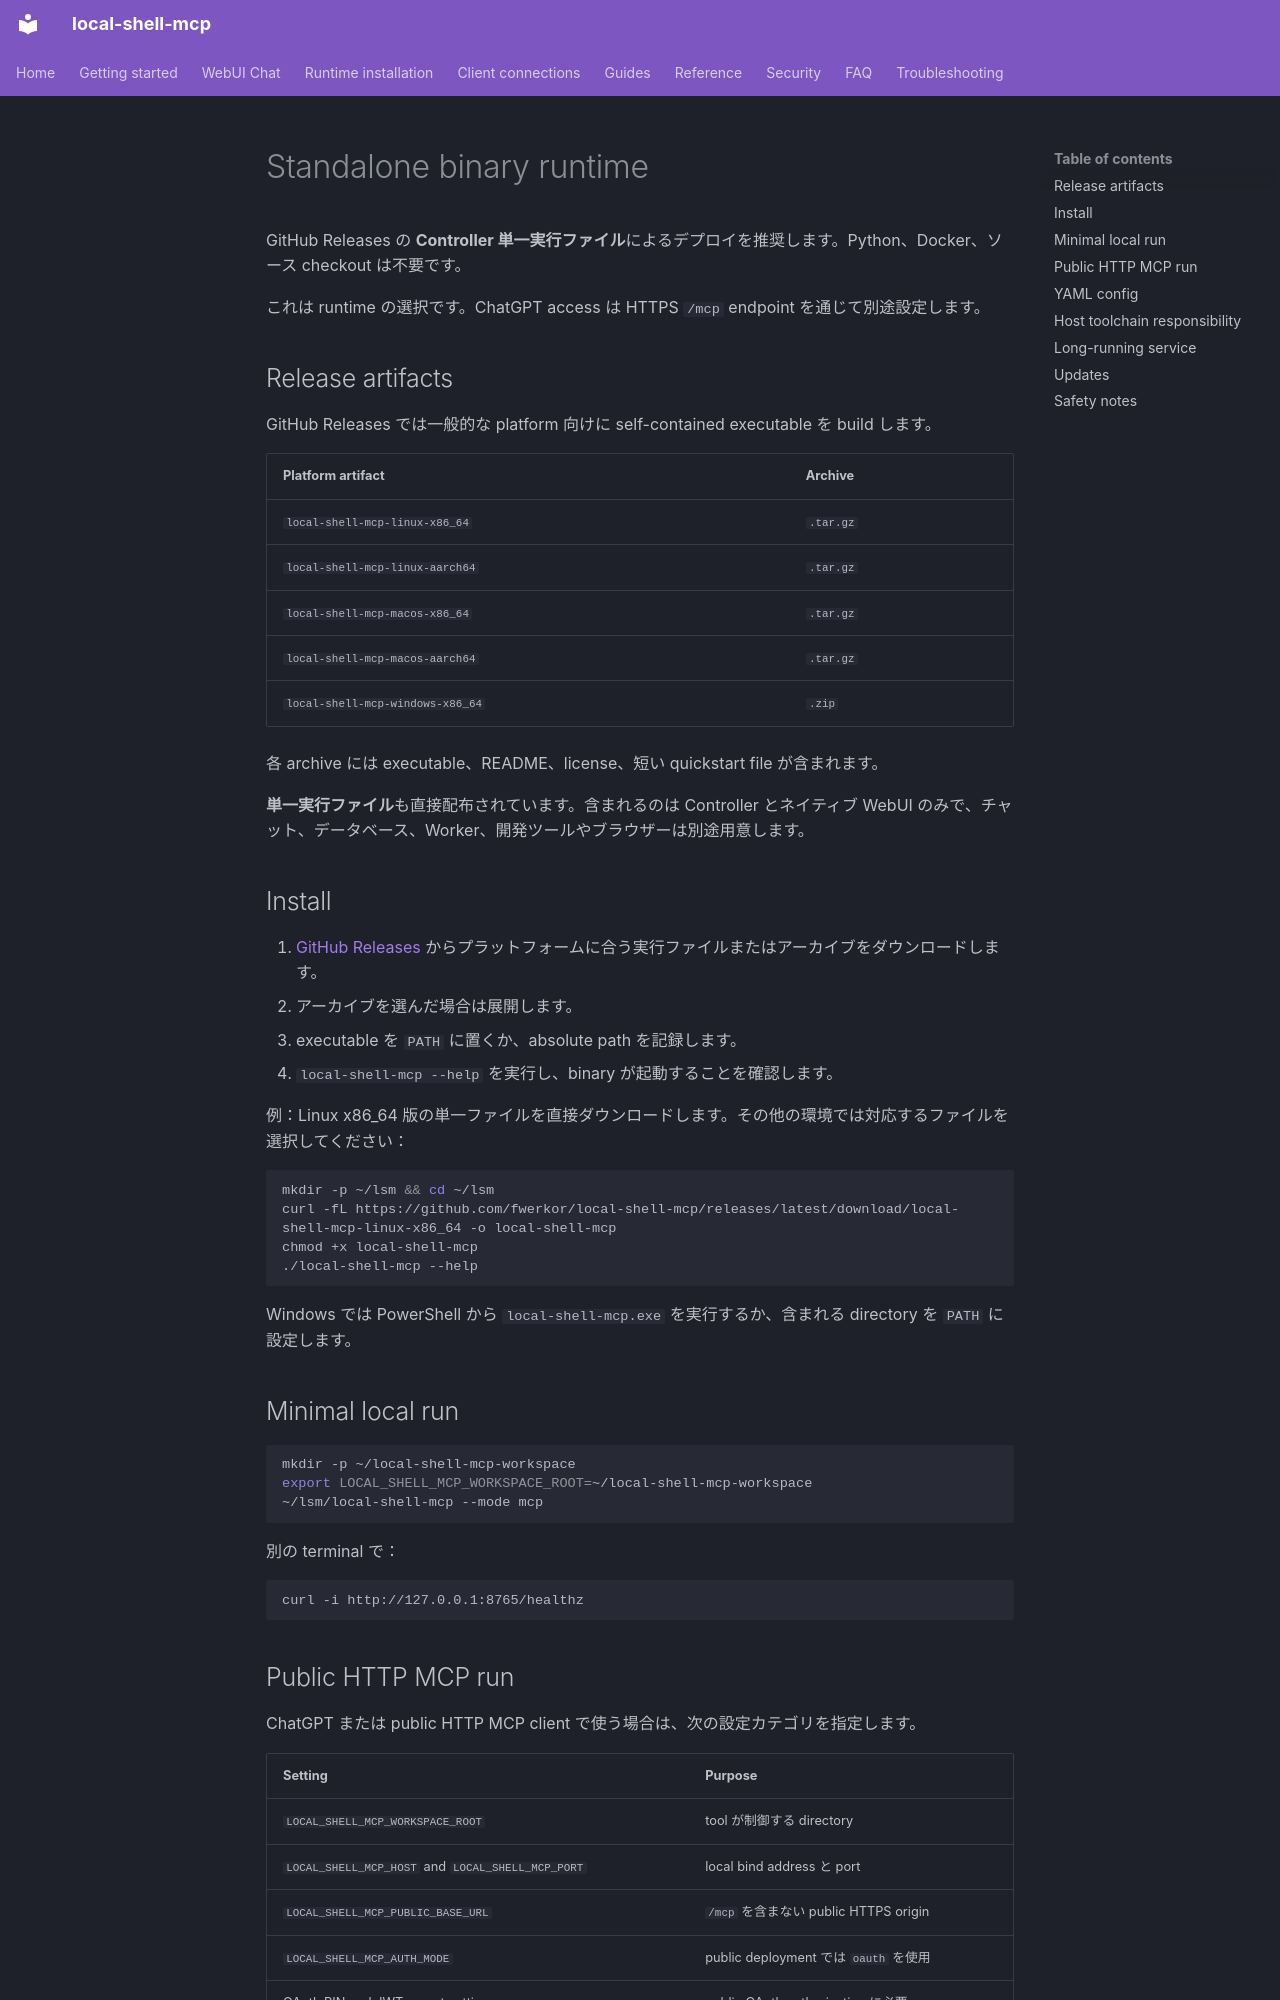

repository: fwerkor/local-shell-mcp · page: installation/binary.ja/index.html · generator: mkdocs

<!-- i18n-source-sha256: 82ce274658cd32db1ede81a091f89cfc7a8baf230fac17072f569ac062db0fd5 -->
# Standalone binary runtime

GitHub Releases の **Controller 単一実行ファイル**によるデプロイを推奨します。Python、Docker、ソース checkout は不要です。

これは runtime の選択です。ChatGPT access は HTTPS `/mcp` endpoint を通じて別途設定します。

## Release artifacts

GitHub Releases では一般的な platform 向けに self-contained executable を build します。

| Platform artifact | Archive |
|---|---|
| `local-shell-mcp-linux-x86_64` | `.tar.gz` |
| `local-shell-mcp-linux-aarch64` | `.tar.gz` |
| `local-shell-mcp-macos-x86_64` | `.tar.gz` |
| `local-shell-mcp-macos-aarch64` | `.tar.gz` |
| `local-shell-mcp-windows-x86_64` | `.zip` |

各 archive には executable、README、license、短い quickstart file が含まれます。

**単一実行ファイル**も直接配布されています。含まれるのは Controller とネイティブ WebUI のみで、チャット、データベース、Worker、開発ツールやブラウザーは別途用意します。

## Install

1. [GitHub Releases](https://github.com/fwerkor/local-shell-mcp/releases/latest) からプラットフォームに合う実行ファイルまたはアーカイブをダウンロードします。
2. アーカイブを選んだ場合は展開します。
3. executable を `PATH` に置くか、absolute path を記録します。
4. `local-shell-mcp --help` を実行し、binary が起動することを確認します。

例：Linux x86_64 版の単一ファイルを直接ダウンロードします。その他の環境では対応するファイルを選択してください：

```bash
mkdir -p ~/lsm && cd ~/lsm
curl -fL https://github.com/fwerkor/local-shell-mcp/releases/latest/download/local-shell-mcp-linux-x86_64 -o local-shell-mcp
chmod +x local-shell-mcp
./local-shell-mcp --help
```

Windows では PowerShell から `local-shell-mcp.exe` を実行するか、含まれる directory を `PATH` に設定します。

## Minimal local run

```bash
mkdir -p ~/local-shell-mcp-workspace
export LOCAL_SHELL_MCP_WORKSPACE_ROOT=~/local-shell-mcp-workspace
~/lsm/local-shell-mcp --mode mcp
```

別の terminal で：

```bash
curl -i http://127.0.0.1:8765/healthz
```
